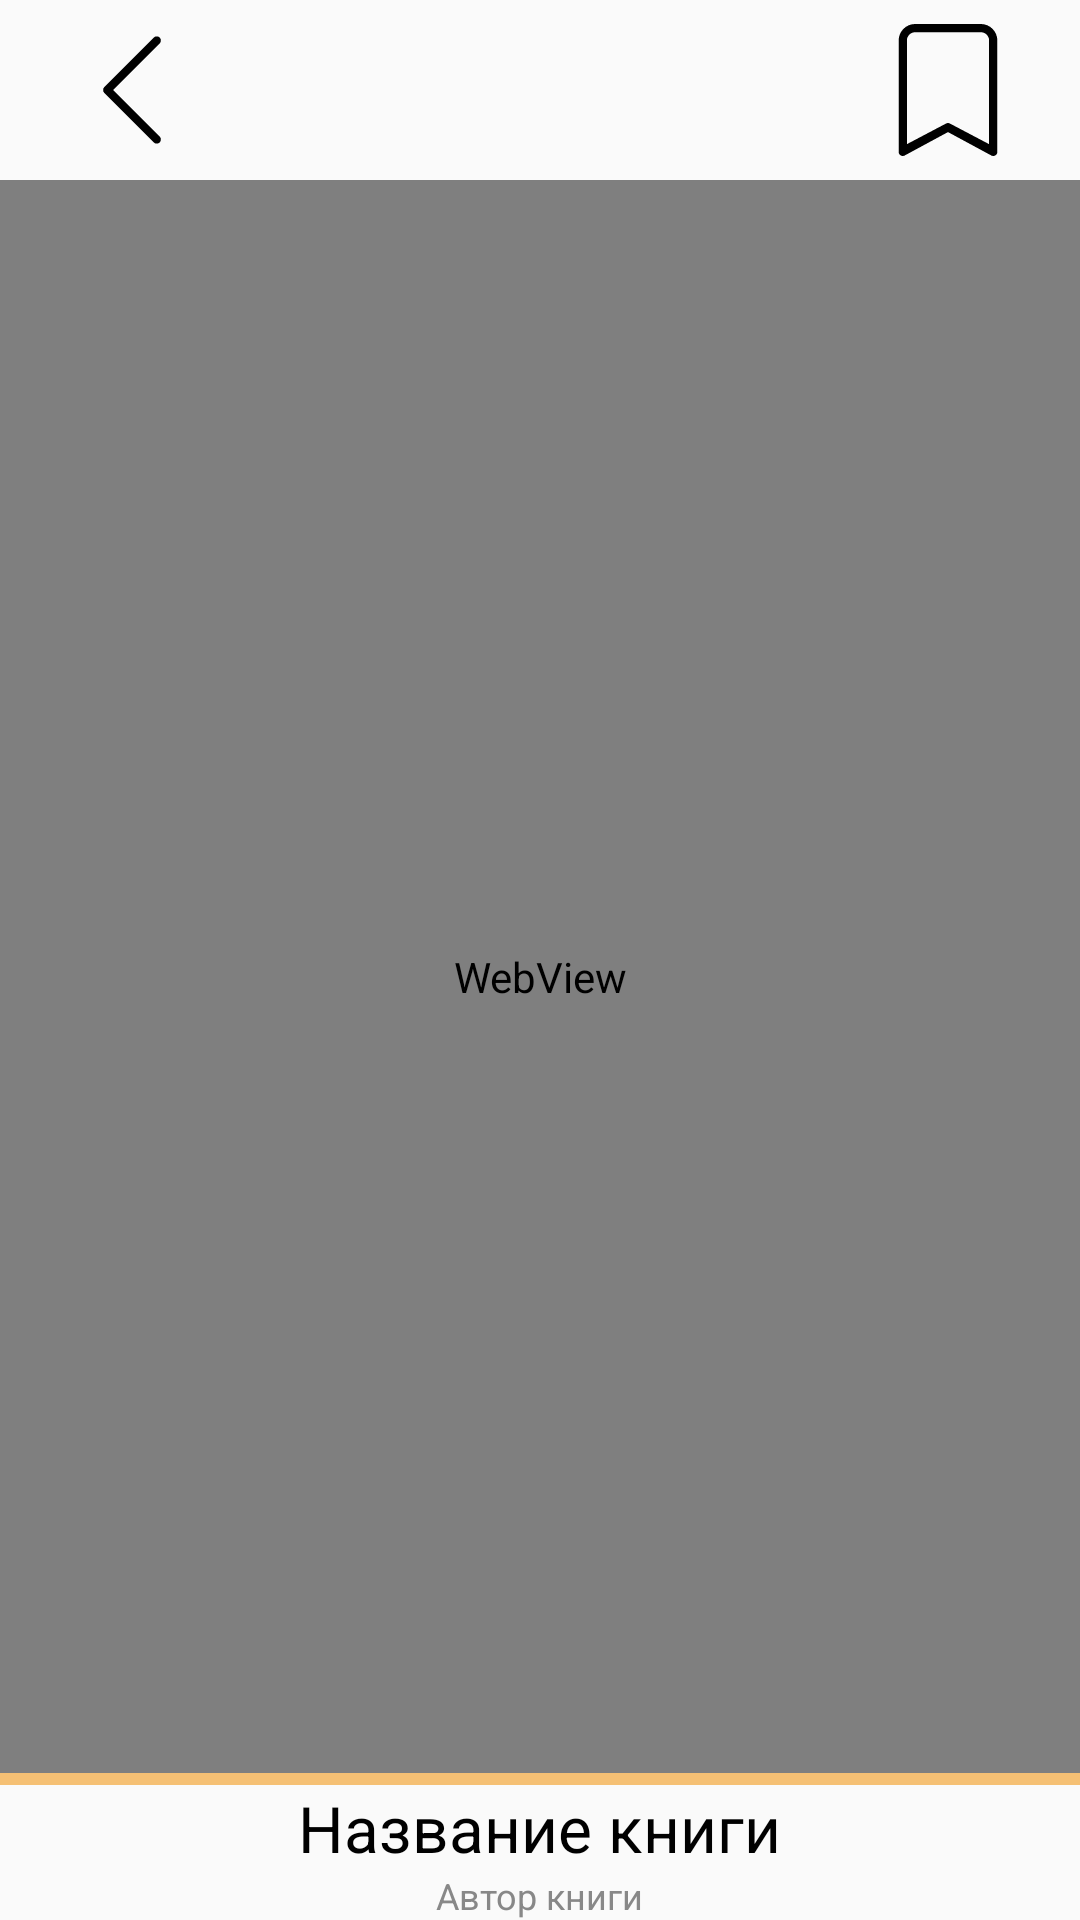

Android layout source for this screen:
<!-- AndroidManifest.xml: activity theme Theme.AppCompat.Light.NoActionBar -->
<!-- res/layout/activity_book_reader.xml -->
<?xml version="1.0" encoding="utf-8"?>
<RelativeLayout
    xmlns:android="http://schemas.android.com/apk/res/android"
    xmlns:app="http://schemas.android.com/apk/res-auto"
    android:layout_width="match_parent"
    android:layout_height="match_parent">

    
    <LinearLayout
        android:id="@+id/top_panel"
        android:layout_width="match_parent"
        android:layout_height="60dp"
        android:layout_alignParentTop="true"
        android:orientation="horizontal"
        >

        <ImageButton
            android:id="@+id/backArrowImage"
            android:layout_width="88dp"
            android:layout_height="match_parent"
            android:padding="8dp"
            android:scaleType="centerInside"
            android:layout_weight="0"
            android:background="@android:color/transparent"
            app:srcCompat="@drawable/arrow_left_100_100" />
        <View
            android:layout_width="0dp"
            android:layout_height="match_parent"
            android:layout_weight="1" />
        <ImageButton
            android:id="@+id/bookmarkImage"
            android:layout_width="88dp"
            android:layout_height="match_parent"
            android:padding="8dp"
            android:scaleType="centerInside"
            android:layout_weight="0"
            android:background="@android:color/transparent"
            app:srcCompat="@drawable/bookmark_empty_76_100" />
    </LinearLayout>

    <WebView
        android:id="@+id/web_view"
        android:layout_width="match_parent"
        android:layout_height="match_parent"
        android:layout_below="@id/top_panel"
        android:layout_above="@id/bottom_panel" />
    
    <LinearLayout
        android:id="@+id/bottom_panel"
        android:layout_width="match_parent"
        android:layout_height="wrap_content"
        android:layout_alignParentBottom="true"
        android:orientation="vertical"
        android:gravity="center"

        android:padding="0dp">
        <View
            android:layout_width="match_parent"
            android:layout_height="4dp"
            android:background="#F5C074" />
        <TextView
            android:id="@+id/bookTitle"
            android:layout_width="wrap_content"
            android:layout_height="wrap_content"
            android:text="Название книги"
            android:textColor="#000000"
            android:textSize="64px" />

        <TextView
            android:id="@+id/bookAuthor"
            android:layout_width="wrap_content"
            android:layout_height="wrap_content"
            android:text="Автор книги"
            android:textColor="#888888"
            android:textSize="36px" />
    </LinearLayout>


</RelativeLayout>
<!-- resources referenced by this layout -->
<resources>
  <!-- drawable arrow_left_100_100 (drawable) -->
  <vector xmlns:android="http://schemas.android.com/apk/res/android"
      android:width="100dp"
      android:height="100dp"
      android:viewportWidth="100"
      android:viewportHeight="100">
    <path
        android:pathData="M70.96,10.29C71.25,10.58 71.48,10.92 71.64,11.3C71.8,11.68 71.88,12.09 71.88,12.5C71.88,12.91 71.8,13.32 71.64,13.7C71.48,14.08 71.25,14.42 70.96,14.71L35.67,50L70.96,85.29C71.25,85.58 71.48,85.92 71.64,86.3C71.8,86.68 71.88,87.09 71.88,87.5C71.88,87.91 71.8,88.32 71.64,88.7C71.48,89.08 71.25,89.42 70.96,89.71C70.67,90 70.33,90.23 69.95,90.39C69.57,90.55 69.16,90.63 68.75,90.63C68.34,90.63 67.93,90.55 67.55,90.39C67.17,90.23 66.83,90 66.54,89.71L29.04,52.21C28.75,51.92 28.52,51.58 28.36,51.2C28.2,50.82 28.12,50.41 28.12,50C28.12,49.59 28.2,49.18 28.36,48.8C28.52,48.42 28.75,48.08 29.04,47.79L66.54,10.29C66.83,10 67.17,9.77 67.55,9.61C67.93,9.45 68.34,9.37 68.75,9.37C69.16,9.37 69.57,9.45 69.95,9.61C70.33,9.77 70.67,10 70.96,10.29Z"
        android:fillColor="#000000"
        android:fillType="evenOdd"/>
  </vector>
  <!-- drawable bookmark_empty_76_100 (drawable) -->
  <vector xmlns:android="http://schemas.android.com/apk/res/android"
      android:width="76dp"
      android:height="100dp"
      android:viewportWidth="76"
      android:viewportHeight="100">
    <path
        android:pathData="M0.5,12.5C0.5,9.18 1.82,6.01 4.16,3.66C6.51,1.32 9.68,0 13,0L63,0C66.32,0 69.49,1.32 71.84,3.66C74.18,6.01 75.5,9.18 75.5,12.5V96.88C75.5,97.44 75.35,97.99 75.06,98.48C74.76,98.96 74.35,99.36 73.85,99.63C73.35,99.9 72.79,100.02 72.23,99.99C71.66,99.97 71.11,99.79 70.64,99.47L38,81.88L5.36,99.47C4.89,99.79 4.34,99.97 3.77,99.99C3.21,100.02 2.65,99.9 2.15,99.63C1.65,99.36 1.24,98.96 0.94,98.48C0.65,97.99 0.5,97.44 0.5,96.88V12.5ZM13,6.25C11.34,6.25 9.75,6.91 8.58,8.08C7.41,9.25 6.75,10.84 6.75,12.5V91.04L36.27,75.53C36.78,75.18 37.38,75 38,75C38.62,75 39.22,75.18 39.73,75.53L69.25,91.04V12.5C69.25,10.84 68.59,9.25 67.42,8.08C66.25,6.91 64.66,6.25 63,6.25H13Z"
        android:fillColor="#000000"/>
  </vector>
</resources>
